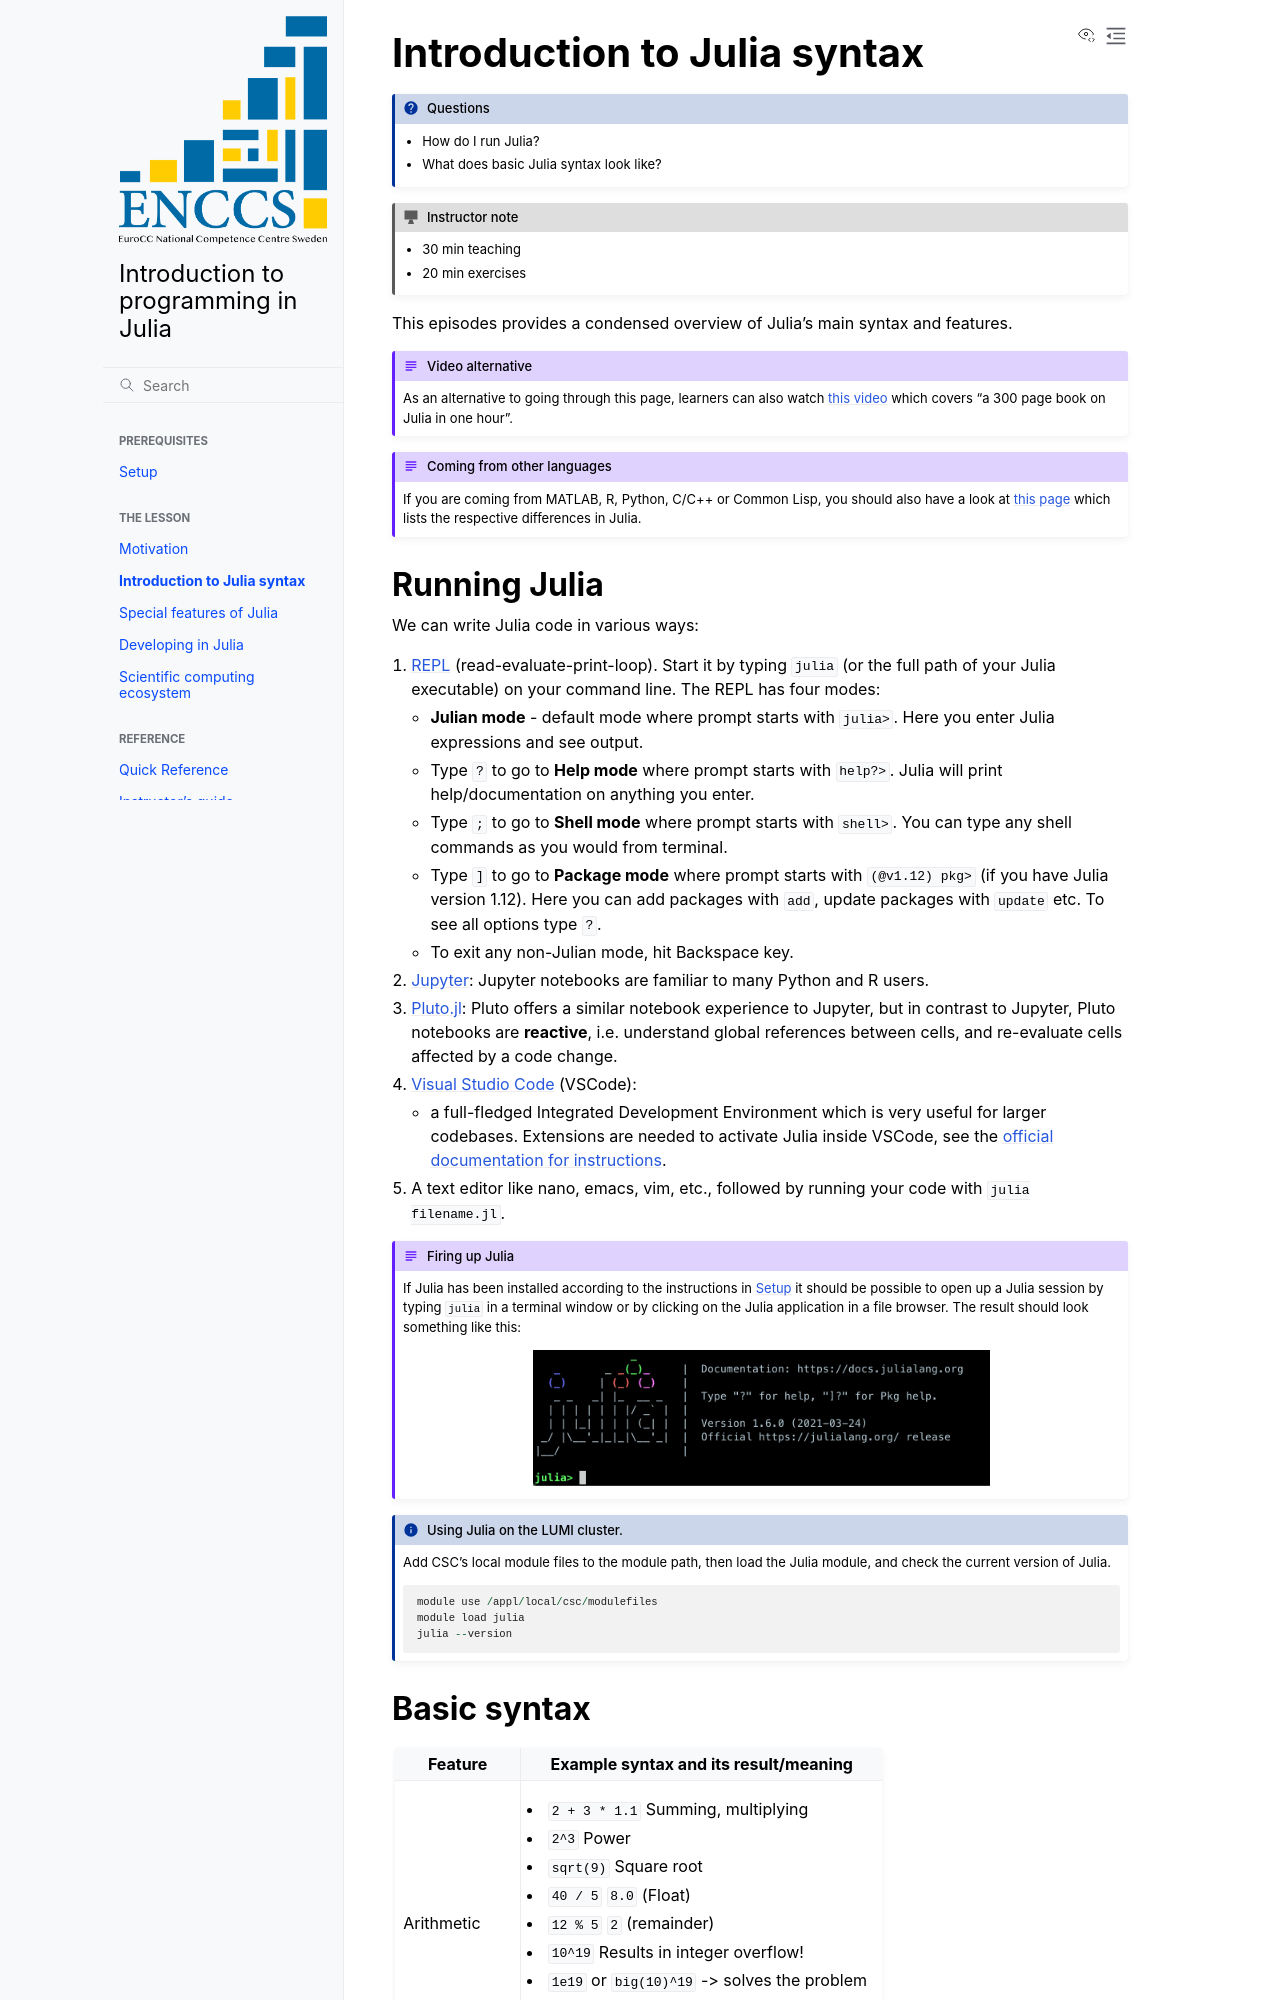

repository: ENCCS/julia-intro · page: branch/post-2026-update/syntax-intro/index.html · generator: sphinx

Introduction to Julia syntax
============================


.. questions::

   - How do I run Julia?
   - What does basic Julia syntax look like?

.. instructor-note::

   - 30 min teaching
   - 20 min exercises



This episodes provides a condensed overview of Julia's main syntax and features.

.. callout:: Video alternative

  As an alternative to going through this page, learners can also watch
  `this video <https://www.youtube.com/watch?v=sE67bP2PnOo&t=28s>`_
  which covers "a 300 page book on Julia in one hour".

.. callout:: Coming from other languages

  If you are coming from MATLAB, R, Python, C/C++ or Common Lisp,
  you should also have a look at `this page
  <https://docs.julialang.org/en/v1/manual/noteworthy-differences/>`_
  which lists the respective differences in Julia.
